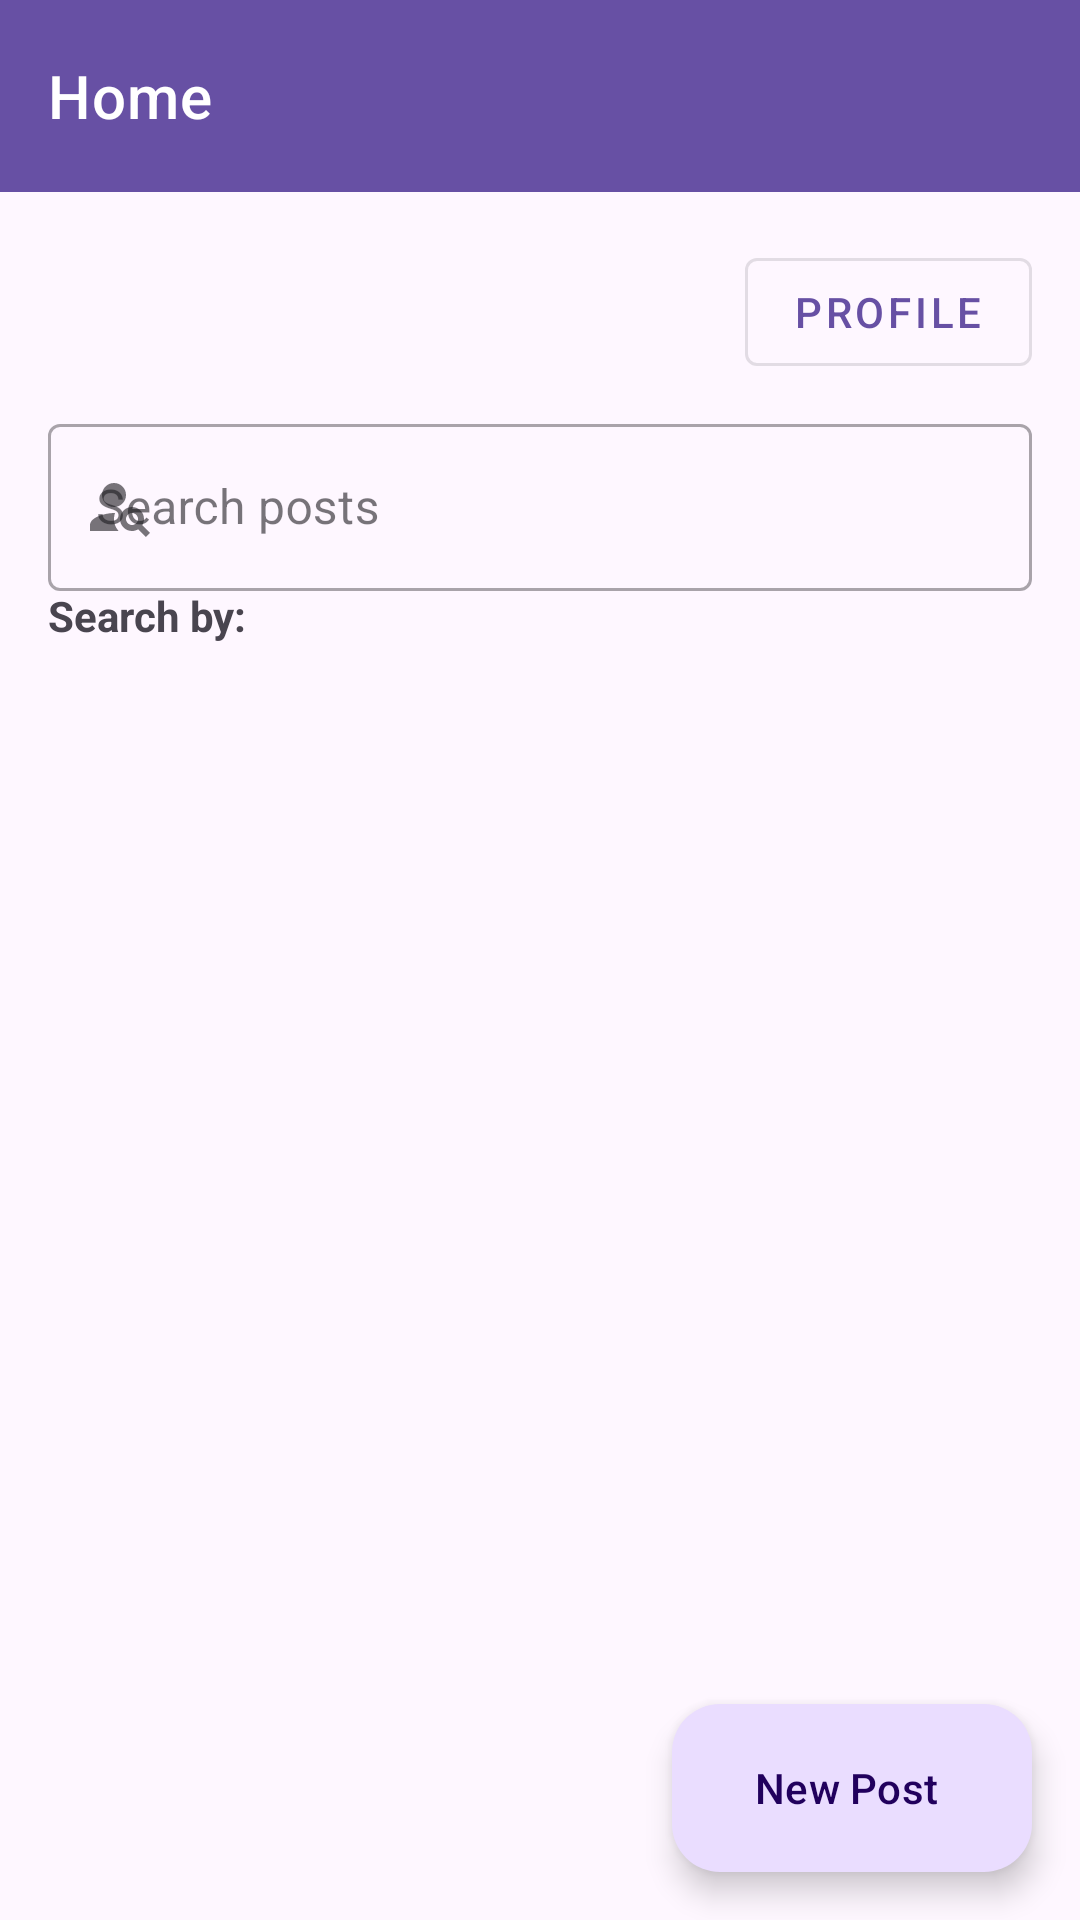

Reconstruct the res/layout file that produces this screen, plus the resources it refers to.
<!-- AndroidManifest.xml: application theme Theme.PromptSharePro -->
<!-- res/layout/activity_main.xml -->
<?xml version="1.0" encoding="utf-8"?>
<androidx.coordinatorlayout.widget.CoordinatorLayout
    xmlns:android="http://schemas.android.com/apk/res/android"
    xmlns:app="http://schemas.android.com/apk/res-auto"
    xmlns:tools="http://schemas.android.com/tools"
    android:layout_width="match_parent"
    android:layout_height="match_parent"
    tools:context=".MainActivity">

    
    <com.google.android.material.appbar.AppBarLayout
        android:layout_width="match_parent"
        android:layout_height="wrap_content">

        <com.google.android.material.appbar.MaterialToolbar
            android:id="@+id/topAppBar"
            android:layout_width="match_parent"
            android:layout_height="?attr/actionBarSize"
            app:title="Home"
            app:titleTextColor="@android:color/white"
            style="@style/Widget.MaterialComponents.Toolbar.Primary" />

    </com.google.android.material.appbar.AppBarLayout>

    
    <androidx.core.widget.NestedScrollView
        android:layout_width="match_parent"
        android:layout_height="match_parent"
        android:fillViewport="true"
        app:layout_behavior="@string/appbar_scrolling_view_behavior">

        <androidx.constraintlayout.widget.ConstraintLayout
            android:layout_width="match_parent"
            android:layout_height="wrap_content"
            android:padding="16dp">

            
            <com.google.android.material.button.MaterialButton
                android:id="@+id/btnProfile"
                android:layout_width="wrap_content"
                android:layout_height="wrap_content"
                android:text="Profile"
                style="@style/Widget.MaterialComponents.Button.OutlinedButton"
                app:layout_constraintTop_toTopOf="parent"
                app:layout_constraintEnd_toEndOf="parent" />

            
            <com.google.android.material.textfield.TextInputLayout
                android:id="@+id/searchInputLayout"
                android:layout_width="0dp"
                android:layout_height="wrap_content"
                android:layout_marginTop="8dp"
                app:layout_constraintTop_toBottomOf="@id/btnProfile"
                app:layout_constraintStart_toStartOf="parent"
                app:layout_constraintEnd_toEndOf="parent"
                app:startIconDrawable="@drawable/ic_search"
                app:endIconMode="clear_text"
                style="@style/Widget.MaterialComponents.TextInputLayout.OutlinedBox">

                
                <com.google.android.material.textfield.TextInputEditText
                    android:id="@+id/etSearch"
                    android:layout_width="match_parent"
                    android:layout_height="wrap_content"
                    android:hint="Search posts"
                    android:imeOptions="actionSearch"
                    android:inputType="text" />
            </com.google.android.material.textfield.TextInputLayout>

            
            <TextView
                android:id="@+id/tvSearchByLabel"
                android:layout_width="wrap_content"
                android:layout_height="wrap_content"
                android:text="Search by:"
                android:textStyle="bold"
                android:layout_marginTop="8dp"
                android:layout_marginEnd="8dp"
                app:layout_constraintTop_toBottomOf="@id/searchInputLayout"
                app:layout_constraintStart_toStartOf="parent"
                app:layout_constraintBottom_toBottomOf="@id/searchToggleGroup"/>

            
            <com.google.android.material.button.MaterialButtonToggleGroup
                android:id="@+id/searchToggleGroup"
                android:layout_width="wrap_content"
                android:layout_height="wrap_content"
                android:layout_marginTop="8dp"
                android:layout_marginStart="8dp"
                app:singleSelection="true"
                app:layout_constraintTop_toBottomOf="@id/searchInputLayout"
                app:layout_constraintStart_toEndOf="@id/tvSearchByLabel">

                <Button
                    android:id="@+id/btnSearchContent"
                    android:layout_width="wrap_content"
                    android:layout_height="wrap_content"
                    android:text="Content"
                    style="?attr/materialButtonOutlinedStyle"
                    android:textSize="12sp"/>

                <Button
                    android:id="@+id/btnSearchTitle"
                    android:layout_width="wrap_content"
                    android:layout_height="wrap_content"
                    android:text="Title"
                    style="?attr/materialButtonOutlinedStyle"
                    android:textSize="12sp"/>

                <Button
                    android:id="@+id/btnSearchLLM"
                    android:layout_width="wrap_content"
                    android:layout_height="wrap_content"
                    android:text="LLM"
                    style="?attr/materialButtonOutlinedStyle"
                    android:textSize="12sp"/>

            </com.google.android.material.button.MaterialButtonToggleGroup>

            
            <androidx.recyclerview.widget.RecyclerView
                android:id="@+id/rvPosts"
                android:layout_width="0dp"
                android:layout_height="0dp"
                android:layout_marginTop="16dp"
                app:layout_constraintTop_toBottomOf="@id/searchToggleGroup"
                app:layout_constraintBottom_toBottomOf="parent"
                app:layout_constraintEnd_toEndOf="parent"
                app:layout_constraintStart_toStartOf="parent"
                android:nestedScrollingEnabled="true"/>

        </androidx.constraintlayout.widget.ConstraintLayout>
    </androidx.core.widget.NestedScrollView>

    
    <com.google.android.material.floatingactionbutton.ExtendedFloatingActionButton
        android:id="@+id/fabAddPost"
        android:layout_width="wrap_content"
        android:layout_height="wrap_content"
        android:layout_margin="16dp"
        android:contentDescription="@string/add_post"
        android:text="New Post"
        app:icon="@drawable/ic_add"
        app:layout_anchorGravity="bottom|end"
        android:layout_gravity="bottom|end"/>

</androidx.coordinatorlayout.widget.CoordinatorLayout>
<!-- resources referenced by this layout -->
<resources>
  <!-- drawable ic_search (drawable) -->
  <vector xmlns:android="http://schemas.android.com/apk/res/android" android:height="24dp" android:tint="#000000" android:viewportHeight="24" android:viewportWidth="24" android:width="24dp">
  
      <path android:fillColor="@android:color/black" android:pathData="M10,8m-4,0a4,4 0,1 1,8 0a4,4 0,1 1,-8 0"/>
  
      <path android:fillColor="@android:color/black" android:pathData="M10.35,14.01C7.62,13.91 2,15.27 2,18v2h9.54C9.07,17.24 10.31,14.11 10.35,14.01z"/>
  
      <path android:fillColor="@android:color/black" android:pathData="M19.43,18.02C19.79,17.43 20,16.74 20,16c0,-2.21 -1.79,-4 -4,-4s-4,1.79 -4,4c0,2.21 1.79,4 4,4c0.74,0 1.43,-0.22 2.02,-0.57L20.59,22L22,20.59L19.43,18.02zM16,18c-1.1,0 -2,-0.9 -2,-2c0,-1.1 0.9,-2 2,-2s2,0.9 2,2C18,17.1 17.1,18 16,18z"/>
  
  </vector>
  <string name="add_post">Add Post</string>
  <style name="Theme.PromptSharePro" parent="Base.Theme.PromptSharePro" />
  <style name="Base.Theme.PromptSharePro" parent="Theme.Material3.DayNight.NoActionBar">
          
          
      </style>
</resources>
